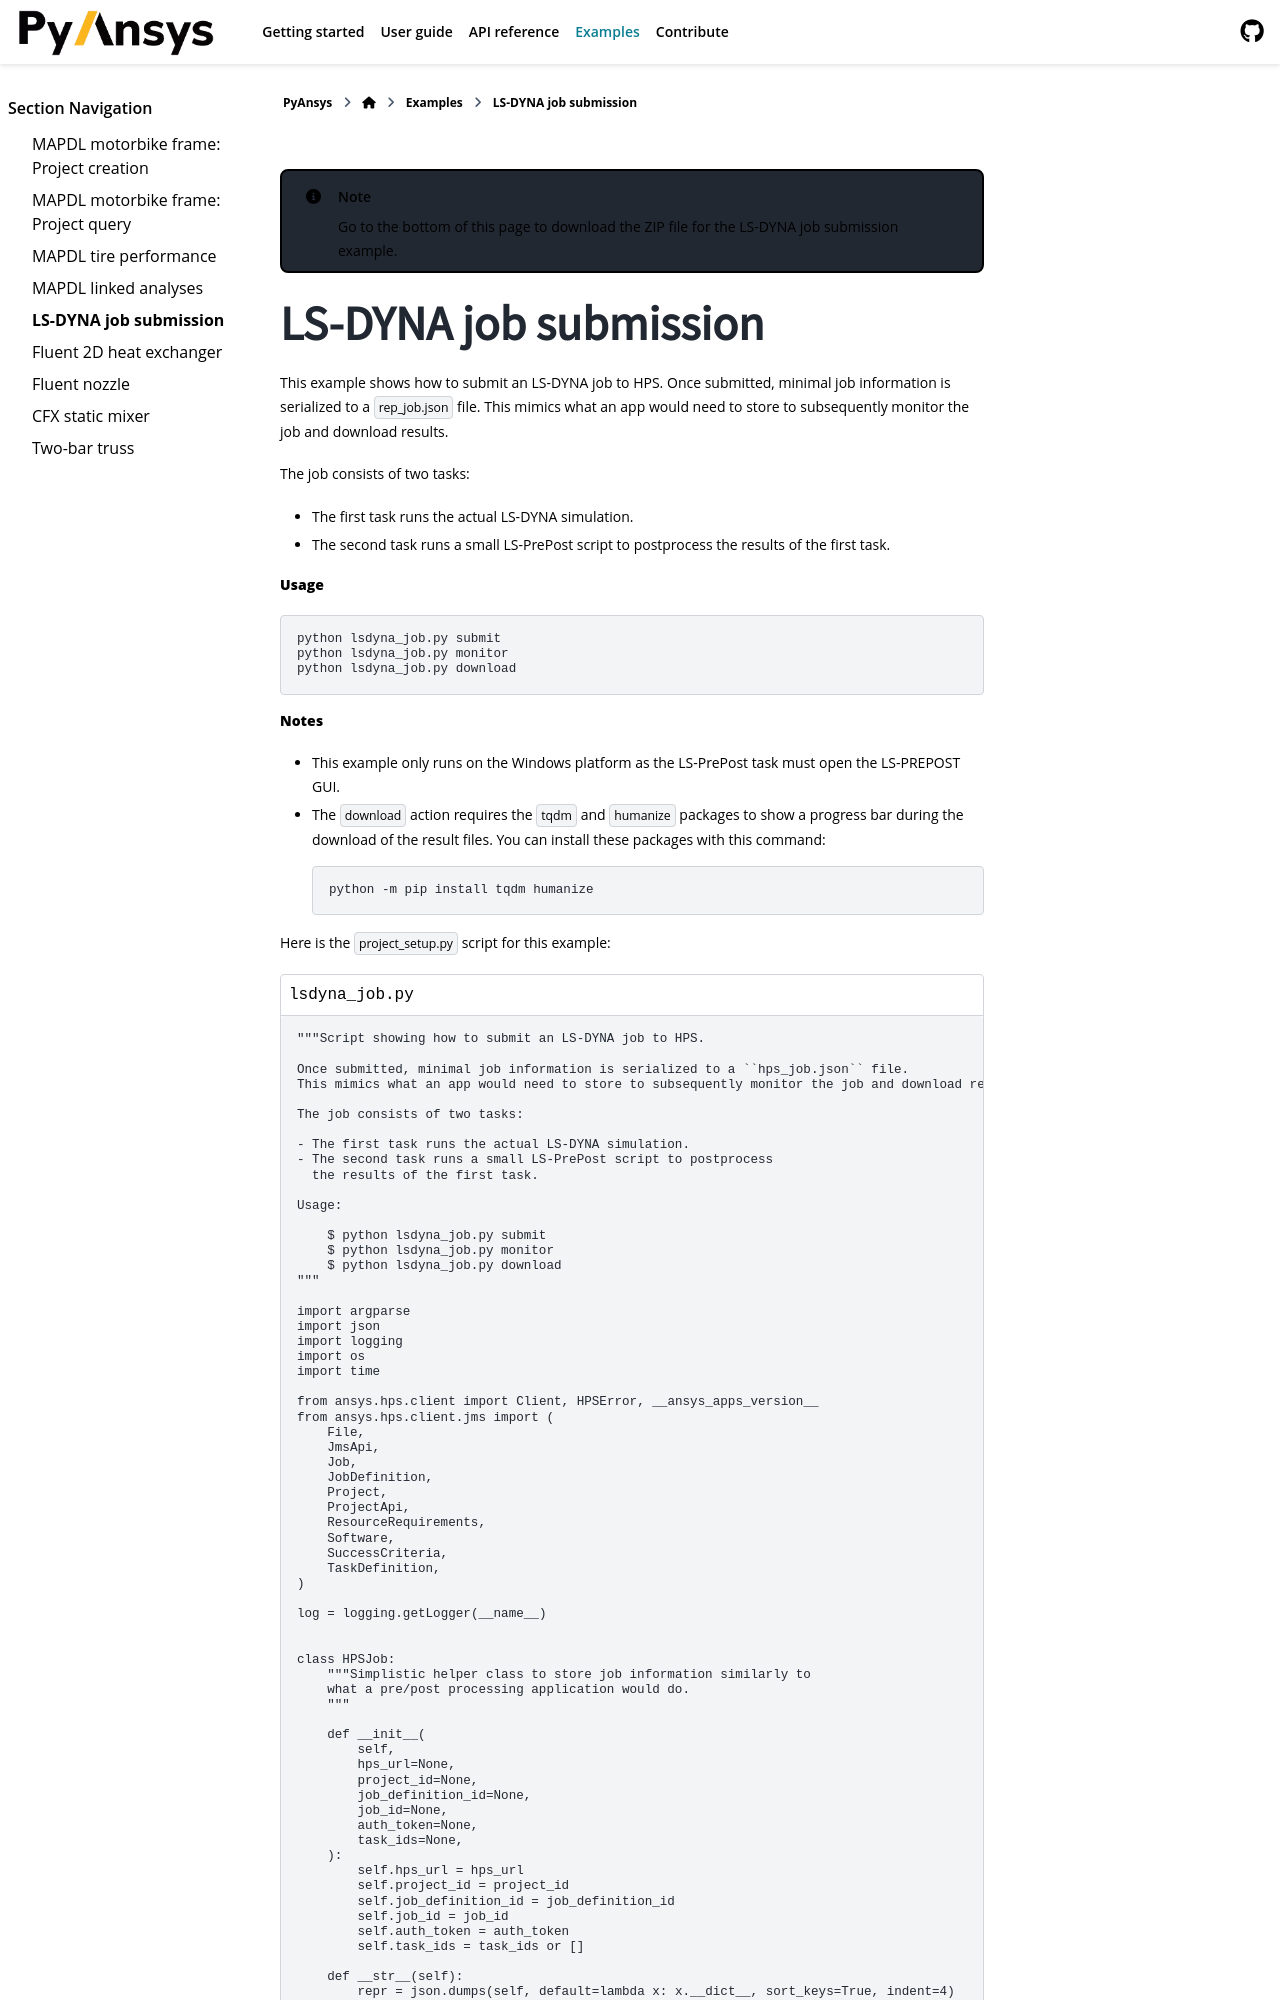

repository: ansys/pyhps · page: version/0.10/examples/ex_lsdyna_job.html · generator: sphinx

.. _example_lsdyna_job:

.. note::

    Go to the `bottom of this page`_ to download the ZIP file for the LS-DYNA job submission example.

LS-DYNA job submission
======================

This example shows how to submit an LS-DYNA job to HPS. Once submitted, minimal job
information is serialized to a ``rep_job.json`` file. This mimics what an app would need
to store to subsequently monitor the job an
